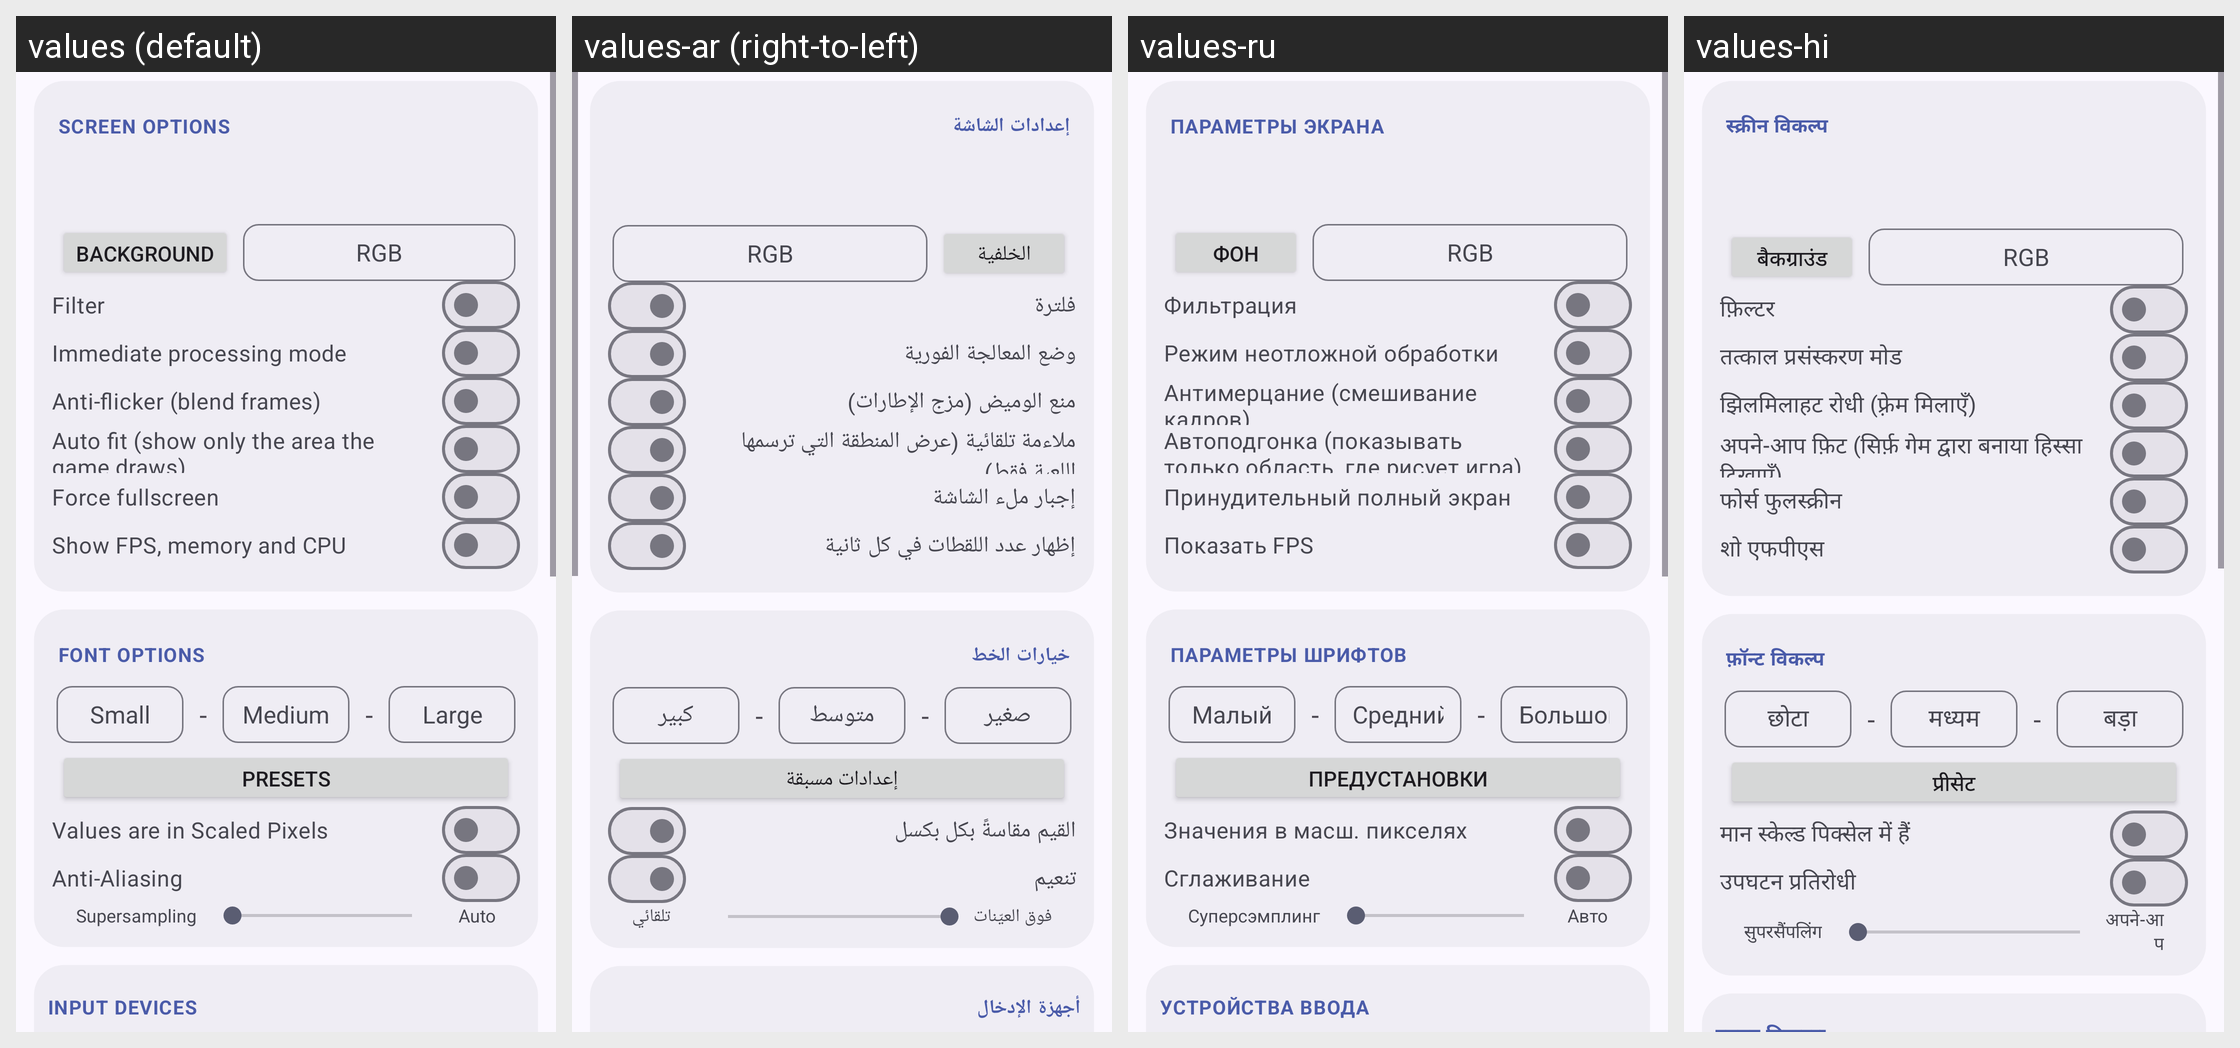

For this localized Android screen grid, give each drawn string resource with its value in every locale shown.
Android screen res/layout/activity_config.xml rendered under 4 locales, left to right: values (default), values-ar (right-to-left), values-ru, values-hi. Device: Nexus 5 (rendered at 1080×1920; each locale shown at half size, 540×960, under a caption strip naming it); theme AppTheme.
Other locales in the repository, not shown: values-bg, values-bn, values-cs, values-da, values-de, values-el, values-es, values-fa, values-fi, values-fr, values-hu, values-in, values-it, values-ja, values-kk, values-ko, values-nl, values-or, values-pl, values-pt, values-pt-rBR, values-ro, values-th, values-tr, values-uk, values-vi, values-zh-rCN, values-zh-rTW.
Strings drawn on this screen, with the default value and each locale's value (text and hints the layout hard-codes, and strings that could not be matched under every locale, appear in the picture but are not listed):

PREF_SCREEN_OPTIONS
  values: Screen options
  values-ar: إعدادات الشاشة
  values-ru: Параметры экрана
  values-hi: स्क्रीन विकल्प

SIZE_PRESETS
  values: Presets
  values-ar: إعدادات مسبقة
  values-ru: Предустановки
  values-hi: प्रीसेट

PREF_BACKGROUND
  values: Background
  values-ar: الخلفية
  values-ru: Фон
  values-hi: बैकग्राउंड

PREF_COLOR_HINT
  values: RGB
  values-ar: RGB  [not translated; the default value is used]
  values-ru: RGB  [not translated; the default value is used]
  values-hi: RGB  [not translated; the default value is used]

PREF_FILTER
  values: Filter
  values-ar: فلترة
  values-ru: Фильтрация
  values-hi: फ़िल्टर

PREF_IMMEDIATE
  values: Immediate processing mode
  values-ar: وضع المعالجة الفورية
  values-ru: Режим неотложной обработки
  values-hi: तत्काल प्रसंस्करण मोड

PREF_FRAME_BLEND
  values: Anti-flicker (blend frames)
  values-ar: منع الوميض (مزج الإطارات)
  values-ru: Антимерцание (смешивание кадров)
  values-hi: झिलमिलाहट रोधी (फ़्रेम मिलाएँ)

PREF_AUTO_FIT
  values: Auto fit (show only the area the game draws)
  values-ar: ملاءمة تلقائية (عرض المنطقة التي ترسمها اللعبة فقط)
  values-ru: Автоподгонка (показывать только область, где рисует игра)
  values-hi: अपने-आप फ़िट (सिर्फ़ गेम द्वारा बनाया हिस्सा दिखाएँ)

PREF_FORCE_FULLSCREEN
  values: Force fullscreen
  values-ar: إجبار ملء الشاشة
  values-ru: Принудительный полный экран
  values-hi: फोर्स फुलस्क्रीन

PREF_SHOW_FPS
  values: Show FPS, memory and CPU
  values-ar: إظهار عدد اللقطات في كل ثانية
  values-ru: Показать FPS
  values-hi: शो एफपीएस

PREF_FONT_OPTIONS
  values: Font options
  values-ar: خيارات الخط
  values-ru: Параметры шрифтов
  values-hi: फ़ॉन्ट विकल्प

PREF_FONT_SMALL
  values: Small
  values-ar: صغير
  values-ru: Малый
  values-hi: छोटा

_FONT_SEPARATOR
  values: -
  values-ar: -  [not translated; the default value is used]
  values-ru: -  [not translated; the default value is used]
  values-hi: -  [not translated; the default value is used]

PREF_FONT_MEDIUM
  values: Medium
  values-ar: متوسط
  values-ru: Средний
  values-hi: मध्यम

PREF_FONT_LARGE
  values: Large
  values-ar: كبير
  values-ru: Большой
  values-hi: बड़ा

PREF_FONT_SIZE_IN_SP
  values: Values are in Scaled Pixels
  values-ar: القيم مقاسةً بكل بكسل
  values-ru: Значения в масш. пикселях
  values-hi: मान स्केल्ड पिक्सेल में हैं

PREF_FONT_ANTI_ALIASING
  values: Anti-Aliasing
  values-ar: تنعيم
  values-ru: Сглаживание
  values-hi: उपघटन प्रतिरोधी

pref_supersampling
  values: Supersampling
  values-ar: فوق العيّنات
  values-ru: Суперсэмплинг
  values-hi: सुपरसैंपलिंग

pref_supersampling_auto
  values: Auto
  values-ar: تلقائي
  values-ru: Авто
  values-hi: अपने-आप
